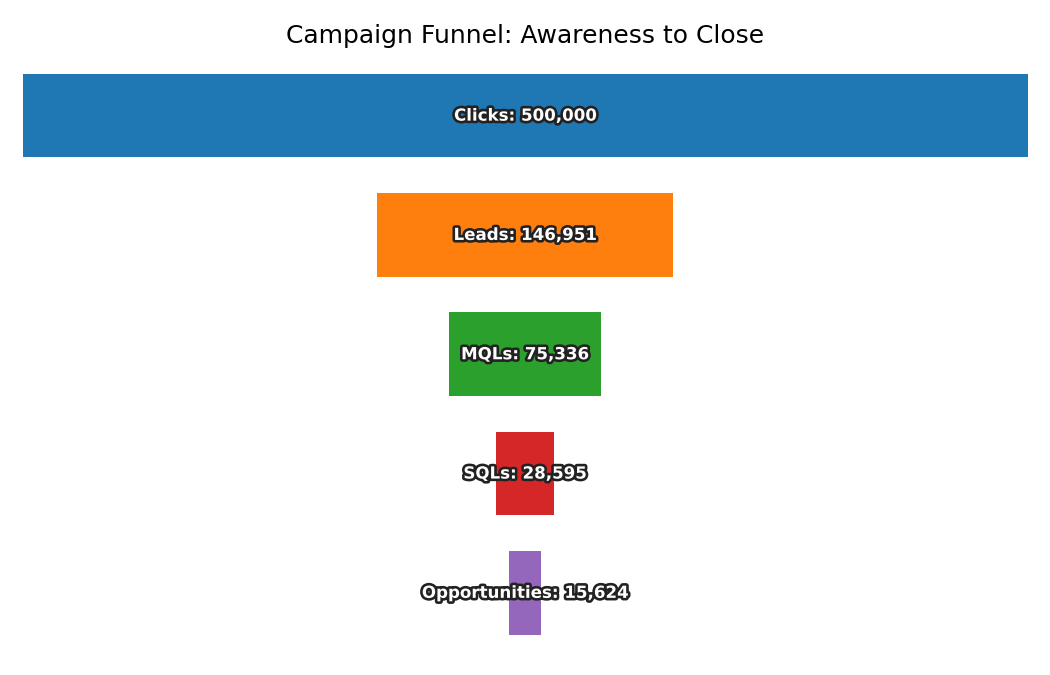

The data file committed next to this chart (first rows):
Stage, Count
Clicks, 500000
Leads, 146951
MQLs, 75336
SQLs, 28595
Opportunities, 15624
